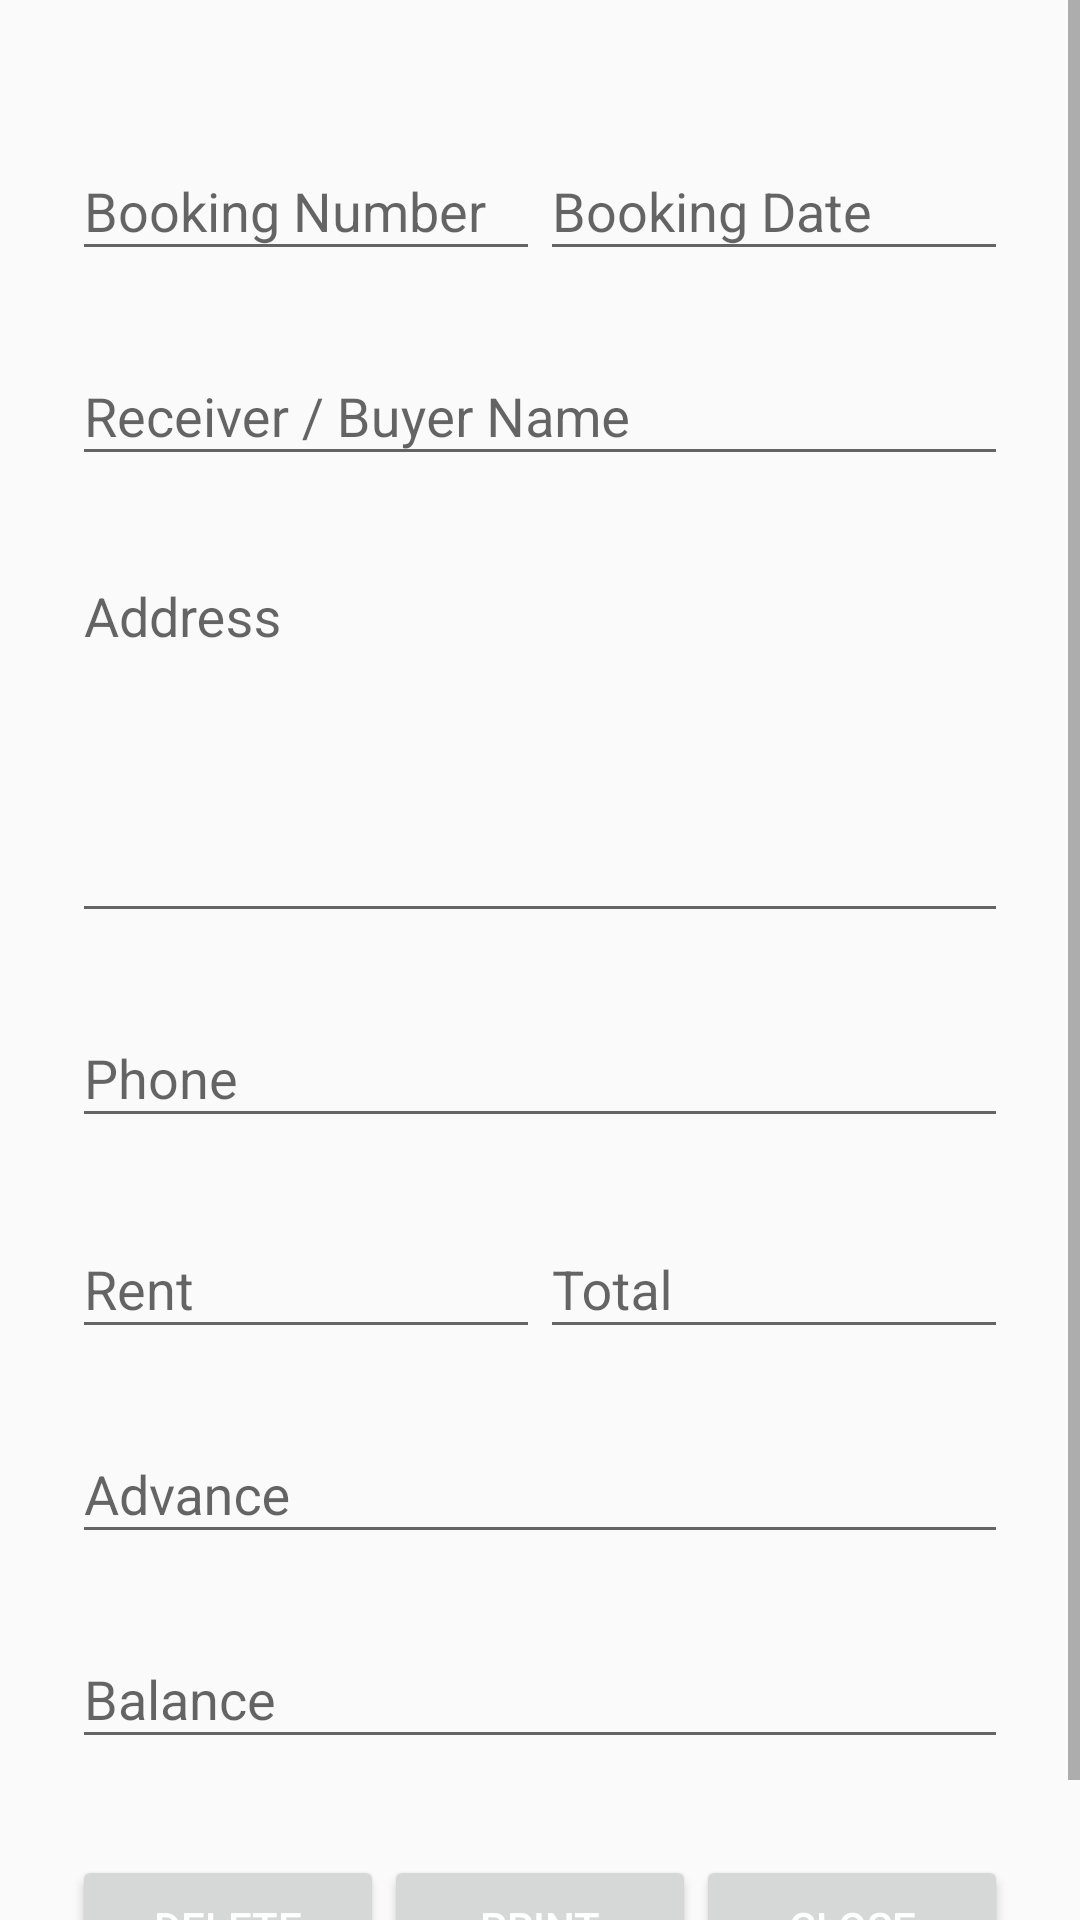

Android layout source for this screen:
<!-- AndroidManifest.xml: application theme AppTheme -->
<!-- res/layout/fragment_booking_view.xml -->
<?xml version="1.0" encoding="utf-8"?>
<ScrollView xmlns:android="http://schemas.android.com/apk/res/android"
    android:layout_width="fill_parent"
    android:layout_height="fill_parent"
    android:fitsSystemWindows="true">

    <LinearLayout
        android:orientation="vertical"
        android:layout_width="match_parent"
        android:layout_height="wrap_content"
        android:paddingTop="30dp"
        android:paddingLeft="24dp"
        android:paddingRight="24dp">

        <TableLayout
            android:layout_width="match_parent"
            android:layout_height="match_parent"
            android:shrinkColumns="*"
            android:stretchColumns="*">

            <TableRow
                android:layout_width="fill_parent"
                android:layout_height="fill_parent">

                <android.support.design.widget.TextInputLayout
                    android:layout_width="match_parent"
                    android:layout_height="wrap_content"
                    android:layout_marginBottom="8dp"
                    android:layout_marginTop="8dp">

                    <EditText
                        android:id="@+id/input_bookingNo"
                        android:layout_width="match_parent"
                        android:layout_height="wrap_content"
                        android:hint="Booking Number"
                        android:inputType="text"
                        android:focusable="false"/>
                </android.support.design.widget.TextInputLayout>

                <android.support.design.widget.TextInputLayout
                    android:layout_width="match_parent"
                    android:layout_height="wrap_content"
                    android:layout_marginBottom="8dp"
                    android:layout_marginTop="8dp">

                    <EditText
                        android:id="@+id/input_bookingDate"
                        android:layout_width="match_parent"
                        android:layout_height="wrap_content"
                        android:hint="Booking Date"
                        android:inputType="text"
                        android:focusable="false"/>
                </android.support.design.widget.TextInputLayout>
            </TableRow>

            <TableRow
                android:layout_width="fill_parent"
                android:layout_height="fill_parent">

                <android.support.design.widget.TextInputLayout
                    android:layout_width="match_parent"
                    android:layout_height="wrap_content"
                    android:layout_marginBottom="8dp"
                    android:layout_marginTop="8dp"
                    android:layout_span="2">

                    <EditText
                        android:id="@+id/input_receiverName"
                        android:layout_width="match_parent"
                        android:layout_height="wrap_content"
                        android:hint="Receiver / Buyer Name"
                        android:inputType="textPersonName"
                        android:focusable="false" />
                </android.support.design.widget.TextInputLayout>
            </TableRow>


            <TableRow
                android:layout_width="fill_parent"
                android:layout_height="fill_parent">

                <android.support.design.widget.TextInputLayout
                    android:layout_width="match_parent"
                    android:layout_height="wrap_content"
                    android:layout_marginBottom="8dp"
                    android:layout_marginTop="8dp"
                    android:layout_span="2">

                    <EditText
                        android:id="@+id/input_receiverAddress"
                        android:layout_width="match_parent"
                        android:layout_height="wrap_content"
                        android:gravity="top|left"
                        android:hint="Address"
                        android:inputType="textMultiLine"
                        android:lines="5"
                        android:scrollHorizontally="false"
                        android:focusable="false" />

                </android.support.design.widget.TextInputLayout>
            </TableRow>

            <TableRow
                android:layout_width="fill_parent"
                android:layout_height="fill_parent">

                <android.support.design.widget.TextInputLayout
                    android:layout_width="match_parent"
                    android:layout_height="wrap_content"
                    android:layout_marginBottom="8dp"
                    android:layout_marginTop="8dp"
                    android:layout_span="2">

                    <EditText
                        android:id="@+id/input_receiverPhoneNo"
                        android:layout_width="match_parent"
                        android:layout_height="wrap_content"
                        android:hint="Phone"
                        android:inputType="phone"
                        android:focusable="false" />
                </android.support.design.widget.TextInputLayout>

            </TableRow>

            <TableRow
                android:layout_width="fill_parent"
                android:layout_height="fill_parent">

                <TableLayout
                    android:id="@+id/tbl_products"
                    android:layout_width="match_parent"
                    android:layout_height="match_parent"
                    android:gravity="center_horizontal"
                    android:padding="1dp"
                    android:shrinkColumns="1"
                    android:stretchColumns="*"
                    android:layout_span="2"/>
            </TableRow>

            <TableRow
                android:layout_width="fill_parent"
                android:layout_height="fill_parent">

                <android.support.design.widget.TextInputLayout
                    android:layout_width="match_parent"
                    android:layout_height="wrap_content"
                    android:layout_marginBottom="8dp"
                    android:layout_marginTop="8dp">

                    <EditText
                        android:id="@+id/input_rent"
                        android:layout_width="match_parent"
                        android:layout_height="wrap_content"
                        android:hint="Rent"
                        android:inputType="numberDecimal"
                        android:focusable="false" />
                </android.support.design.widget.TextInputLayout>

                <android.support.design.widget.TextInputLayout
                    android:layout_width="match_parent"
                    android:layout_height="wrap_content"
                    android:layout_marginBottom="8dp"
                    android:layout_marginTop="8dp">

                    <EditText
                        android:id="@+id/input_total"
                        android:layout_width="match_parent"
                        android:layout_height="wrap_content"
                        android:hint="Total"
                        android:inputType="numberDecimal"
                        android:focusable="false"/>
                </android.support.design.widget.TextInputLayout>

            </TableRow>

            <TableRow
                android:layout_width="fill_parent"
                android:layout_height="fill_parent">

                <android.support.design.widget.TextInputLayout
                    android:layout_width="match_parent"
                    android:layout_height="wrap_content"
                    android:layout_marginBottom="8dp"
                    android:layout_marginTop="8dp"
                    android:layout_span="2">

                    <EditText
                        android:id="@+id/input_advance"
                        android:layout_width="match_parent"
                        android:layout_height="wrap_content"
                        android:hint="Advance"
                        android:inputType="numberDecimal"
                        android:focusable="false" />
                </android.support.design.widget.TextInputLayout>

            </TableRow>

            <TableRow
                android:layout_width="fill_parent"
                android:layout_height="fill_parent">

                <android.support.design.widget.TextInputLayout
                    android:layout_width="match_parent"
                    android:layout_height="wrap_content"
                    android:layout_marginBottom="8dp"
                    android:layout_marginTop="8dp"
                    android:layout_span="2">

                    <EditText
                        android:id="@+id/input_balance"
                        android:layout_width="match_parent"
                        android:layout_height="wrap_content"
                        android:hint="Balance"
                        android:inputType="numberDecimal"
                        android:focusable="false"/>
                </android.support.design.widget.TextInputLayout>

            </TableRow>
        </TableLayout>

        <TableLayout
            android:id="@+id/tbl_actions"
            android:layout_width="match_parent"
            android:layout_height="match_parent"
            android:shrinkColumns="*"
            android:stretchColumns="*">

            <TableRow
                android:layout_width="fill_parent"
                android:layout_height="fill_parent">
                <android.support.v7.widget.AppCompatButton
                    android:id="@+id/btn_delete"
                    android:layout_width="fill_parent"
                    android:layout_height="wrap_content"
                    android:layout_marginTop="24dp"
                    android:layout_marginBottom="24dp"
                    android:padding="12dp"
                    android:textColor="@color/white"
                    android:text="Delete"/>
                <android.support.v7.widget.AppCompatButton
                    android:id="@+id/btn_print"
                    android:layout_width="fill_parent"
                    android:layout_height="wrap_content"
                    android:layout_marginTop="24dp"
                    android:layout_marginBottom="24dp"
                    android:padding="12dp"
                    android:textColor="@color/white"
                    android:text="Print"/>
                <android.support.v7.widget.AppCompatButton
                    android:id="@+id/btn_close"
                    android:layout_width="fill_parent"
                    android:layout_height="wrap_content"
                    android:layout_marginTop="24dp"
                    android:layout_marginBottom="24dp"
                    android:padding="12dp"
                    android:textColor="@color/white"
                    android:text="Close"/>
            </TableRow>

        </TableLayout>

    </LinearLayout>

</ScrollView>
<!-- resources referenced by this layout -->
<resources>
  <color name="white">#FFFFFF</color>
  <style name="AppTheme" parent="Theme.AppCompat.Light.DarkActionBar">
          <item name="android:textColor">@color/white</item>
      </style>
</resources>
